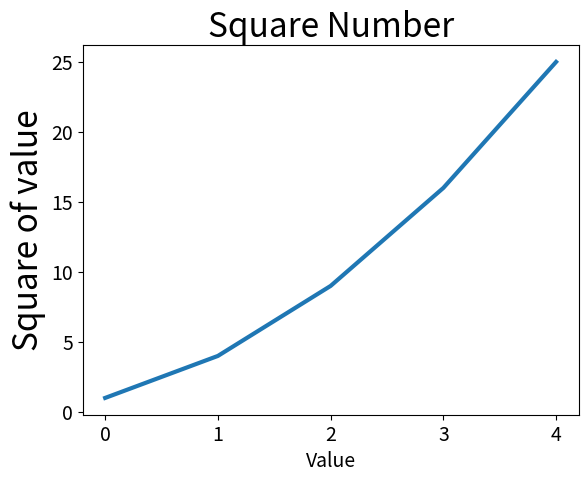

Generate this figure with matplotlib:
import matplotlib.pyplot as plt

squares = [1, 4, 9, 16, 25]

"""subplots() - позволяет сгенерировать одну или несколько поддиаграмм
на одной диаграмме.
fig - весь рисунок 
ax - представляет одну диаграмму"""
fig, ax = plt.subplots()

"""plot() -  строит графическое представление"""
ax.plot(squares, linewidth=3)

#назначение заголовка диаграммы и меток осей.
ax.set_title("Square Number", fontsize=24)
ax.set_xlabel("Value", fontsize=14)
ax.set_ylabel("Square of value", fontsize=24)

#Назначение размера шрифта, делений на осях
ax.tick_params(axis='both', labelsize=14)

plt.show()